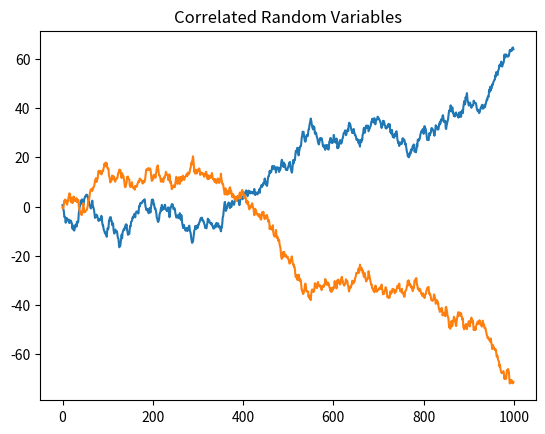

Reproduce this figure in Python.
import numpy as np
import matplotlib.pyplot as plt


# first Generating Correlated Random Variable


correl = -0.70
mu = np.array([0,0])
cov_Matrix = np.array([[1,correl] ,[correl,1]  ])

W = np.random.multivariate_normal(mu , cov_Matrix , size= 1000)
plt.plot(W.cumsum(axis=0));
plt.title('Correlated Random Variables')
plt.show()

print(np.corrcoef(W.T))

def generate_heston_paths(S, T, r, kappa, theta, v_0, rho, xi, steps, Npaths, return_vol=False):
    dt =T/steps
   # size =(Npath , )

# Maybe the good chose would be to request the price of underlying stock